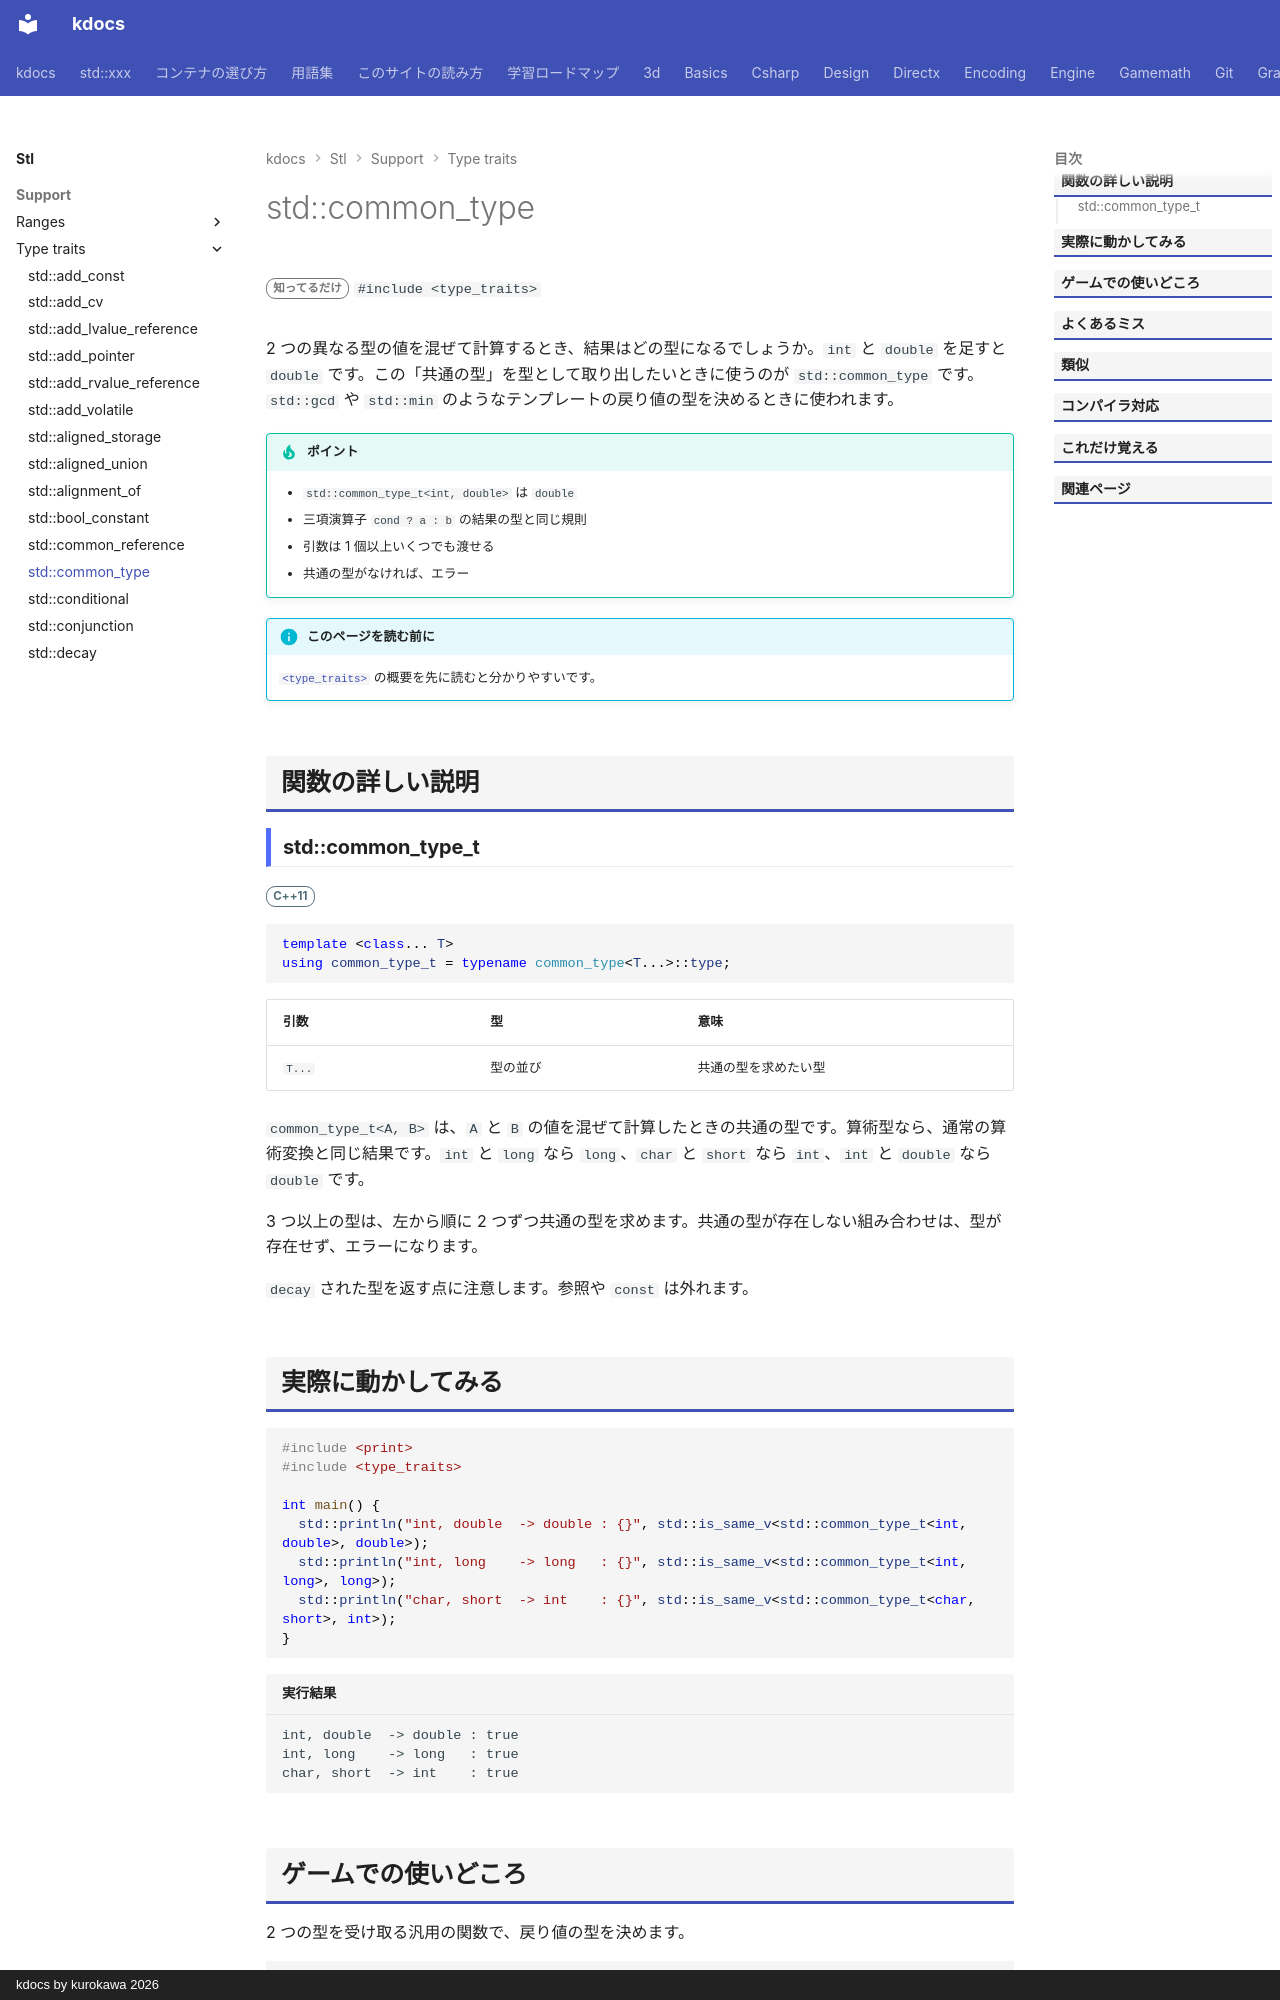

repository: qwzxdf/kdocs · page: stl/support/type_traits/common_type/index.html · generator: mkdocs · copyright: kdocs by kurokawa 2026

---
title: std::common_type
summary: "複数の型に共通する型（どちらにも変換できる型）を調べる。"
order: 18
group: 型の性質（<type_traits>）
tags:
  - 型・言語サポート
---

# std::common_type

<div class="page-badges" markdown>
<span class="rank rank-rare">知ってるだけ</span>
`#include <type_traits>`
</div>

2 つの異なる型の値を混ぜて計算するとき、結果はどの型になるでしょうか。`int` と `double` を足すと `double` です。この「共通の型」を型として取り出したいときに使うのが `std::common_type` です。`std::gcd` や `std::min` のようなテンプレートの戻り値の型を決めるときに使われます。

!!! tip "ポイント"
    - `std::common_type_t<int, double>` は `double`
    - 三項演算子 `cond ? a : b` の結果の型と同じ規則
    - 引数は 1 個以上いくつでも渡せる
    - 共通の型がなければ、エラー

!!! info "このページを読む前に"
    [`<type_traits>`](../type_traits.md) の概要を先に読むと分かりやすいです。

## 関数の詳しい説明

### std::common_type_t {#common_type}

<span class="ver ver-11">C++11</span>

```cpp
template <class... T>
using common_type_t = typename common_type<T...>::type;
```

| 引数 | 型 | 意味 |
| --- | --- | --- |
| `T...` | 型の並び | 共通の型を求めたい型 |

`common_type_t<A, B>` は、`A` と `B` の値を混ぜて計算したときの共通の型です。算術型なら、通常の算術変換と同じ結果です。`int` と `long` なら `long`、`char` と `short` なら `int`、`int` と `double` なら `double` です。

3 つ以上の型は、左から順に 2 つずつ共通の型を求めます。共通の型が存在しない組み合わせは、型が存在せず、エラーになります。

`decay` された型を返す点に注意します。参照や `const` は外れます。
